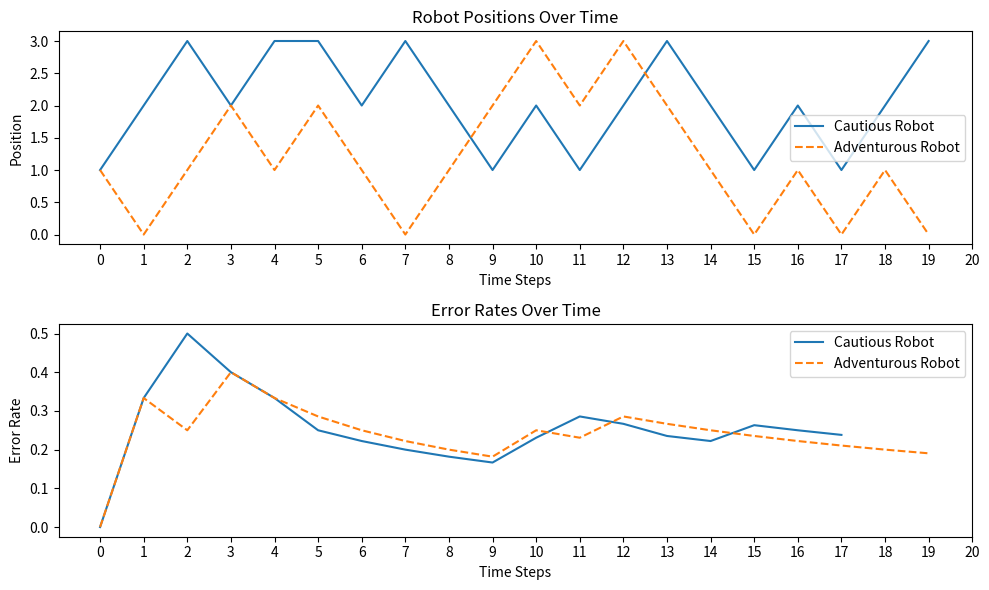

Write Python code to recreate this figure.
import random
from collections import defaultdict
import numpy as np
import matplotlib.pyplot as plt

class Robot:
    def __init__(self, platform):
        self.platform = platform
        self.position = 0  # Start on the left side of the platform
        self.histograms = defaultdict(lambda: {'white': 1, 'black': 1})
        self.read_color = "default"
        self.positions = []
        self.errors = []

        
    def move_left(self,noise=0.1):
        randnum = random.random()
        if self.position > 0 and randnum > noise:
            self.position -= 1
        elif self.position < len(self.platform) - 1 and randnum <= noise:
            self.position += 1
        else:
            self.position = max(0, self.position) 
        self.update_histogram()

    def move_right(self,noise=0.1):
        randnum = random.random()
        if self.position < len(self.platform) - 1 and randnum > noise:
            self.position += 1
        elif self.position > 0 and randnum <= 0.1:
            self.position -= 1
        else:
            self.position = min(len(self.platform) - 1, self.position)
        self.update_histogram()

    def update_histogram(self):
        perceived_color = self.sensing_color()
        self.histograms[self.position][perceived_color] += 1
        self.report_position()

    def sensing_color(self, noise=0.1):
        perceived_color = self.platform[self.position]
        if random.random() <= noise:
            perceived_color = 'white' if perceived_color == 'black' else 'black'
        self.read_color = perceived_color
        return perceived_color

    def report_position(self):
        print(f"The robot is on the {self.platform[self.position]} tile at position {self.position}.")
        self.positions.append(self.position)
        self.print_histogram(self.position)
        self.print_platform()

    def print_histogram(self, position):
        histogram = self.histograms[position]
        print(f"Histogram for position {position}:")
        for color, count in histogram.items():
            print(f"  {color}: {count}")

    def print_platform(self):
        position_representation = [' ']*len(self.platform)
        position_representation[self.position] = 'ROB'
        
        platform_representation = ' | '.join([f' {p} ' for p in self.platform])
        robot_representation = ' | '.join([f'{r:^3}' for r in position_representation])
        
        print(f"|{robot_representation}|")
        print(f"|{platform_representation}|")

    def predict_color(self, position):

        histogram = self.histograms[position]
        total = histogram['white'] + histogram['black']
        probability_white = histogram['white'] / total
        probability_black = histogram['black'] / total
        return 'white' if probability_white > probability_black else 'black'

    def choose_action_cautious(self):
        left_position = max(0, self.position - 1)
        right_position = min(len(self.platform) - 1, self.position + 1)

        delta_left = self.calculate_delta(left_position)
        delta_right = self.calculate_delta(right_position)

        if delta_left < delta_right:
            return 'left'
        elif delta_right < delta_left:
            return 'right'
        else:
            return random.choice(['left', 'right'])

    def choose_action_adventurous(self):
        left_position = max(0, self.position - 1)
        right_position = min(len(self.platform) - 1, self.position + 1)

        delta_left = self.calculate_delta(left_position)
        delta_right = self.calculate_delta(right_position)

        if delta_left > delta_right:
            return 'left'
        elif delta_right > delta_left:
            return 'right'
        else:
            return random.choice(['left', 'right'])

    def calculate_delta(self, position):
        if position < 0:
            position = 0
        elif position >= len(self.platform):
            position = len(self.platform) - 1
            
        histogram = self.histograms[position]
        total = histogram['white'] + histogram['black']
        p_white = histogram['white'] / total
        p_black = histogram['black'] / total
        mean = p_white  # Mean is the probability of observing white
        variance = (p_white * (1 - p_white)) / (total + 1)  # Variance for binomial distribution
        color = 0 if self.read_color == 'white' else 1
        return variance*(color - mean)

    def simulate(self, steps, strategy='cautious'):
        error = 0
        self.errors = []
        self.sensing_color()
        for _ in range(steps):
            print("\n------------------------------------")
            print(f"Step {_ + 1}")
            if strategy == 'cautious':
                action = self.choose_action_cautious()
            else:
                action = self.choose_action_adventurous()

            next_position = self.position - 1 if action == 'left' else self.position + 1
            predicted_color = self.predict_color(next_position)
            print(f"Predicted color for position {next_position}: {predicted_color}")

            if action == 'left':
                self.move_left()
            else:
                self.move_right()

            if next_position < 0 or next_position >= len(self.platform):
                print("Prediction was for out-of-bounds position.")
                continue

            if predicted_color != self.platform[self.position]:
                print("The prediction was incorrect.")
                error += 1

            self.errors.append(error / (len(self.positions) + 1))

        print(f"\nError: {error}  Steps: {steps}")
        print(f"Total error rate: {error / steps}")
        return error / steps
    
# Test the Robot class with a platform of more than two tiles
platform = ['white', 'black', 'white', 'white']
robot = Robot(platform)
# Simulate for cautious robot
cautious_error_rate = robot.simulate(20, strategy='cautious')
cautious_positions = robot.positions
cautious_errors = robot.errors

# Reset for adventurous robot
robot = Robot(platform)

# Simulate for adventurous robot
adventurous_error_rate = robot.simulate(20, strategy='adventurous')
adventurous_positions = robot.positions
adventurous_errors = robot.errors

# Plot the positions over time
plt.figure(figsize=(10, 6))

plt.subplot(2, 1, 1)
plt.plot(cautious_positions, label='Cautious Robot')
plt.plot(adventurous_positions, label='Adventurous Robot', linestyle='--')
plt.title('Robot Positions Over Time')
plt.xticks(range(21))
plt.xlabel('Time Steps')
plt.ylabel('Position')
plt.legend()

# Plot the error rates over time
plt.subplot(2, 1, 2)
plt.plot(cautious_errors, label='Cautious Robot')
plt.plot(adventurous_errors, label='Adventurous Robot', linestyle='--')
plt.title('Error Rates Over Time')
plt.xticks(range(21))
plt.xlabel('Time Steps')
plt.ylabel('Error Rate')
plt.legend()

plt.tight_layout()
plt.show()
